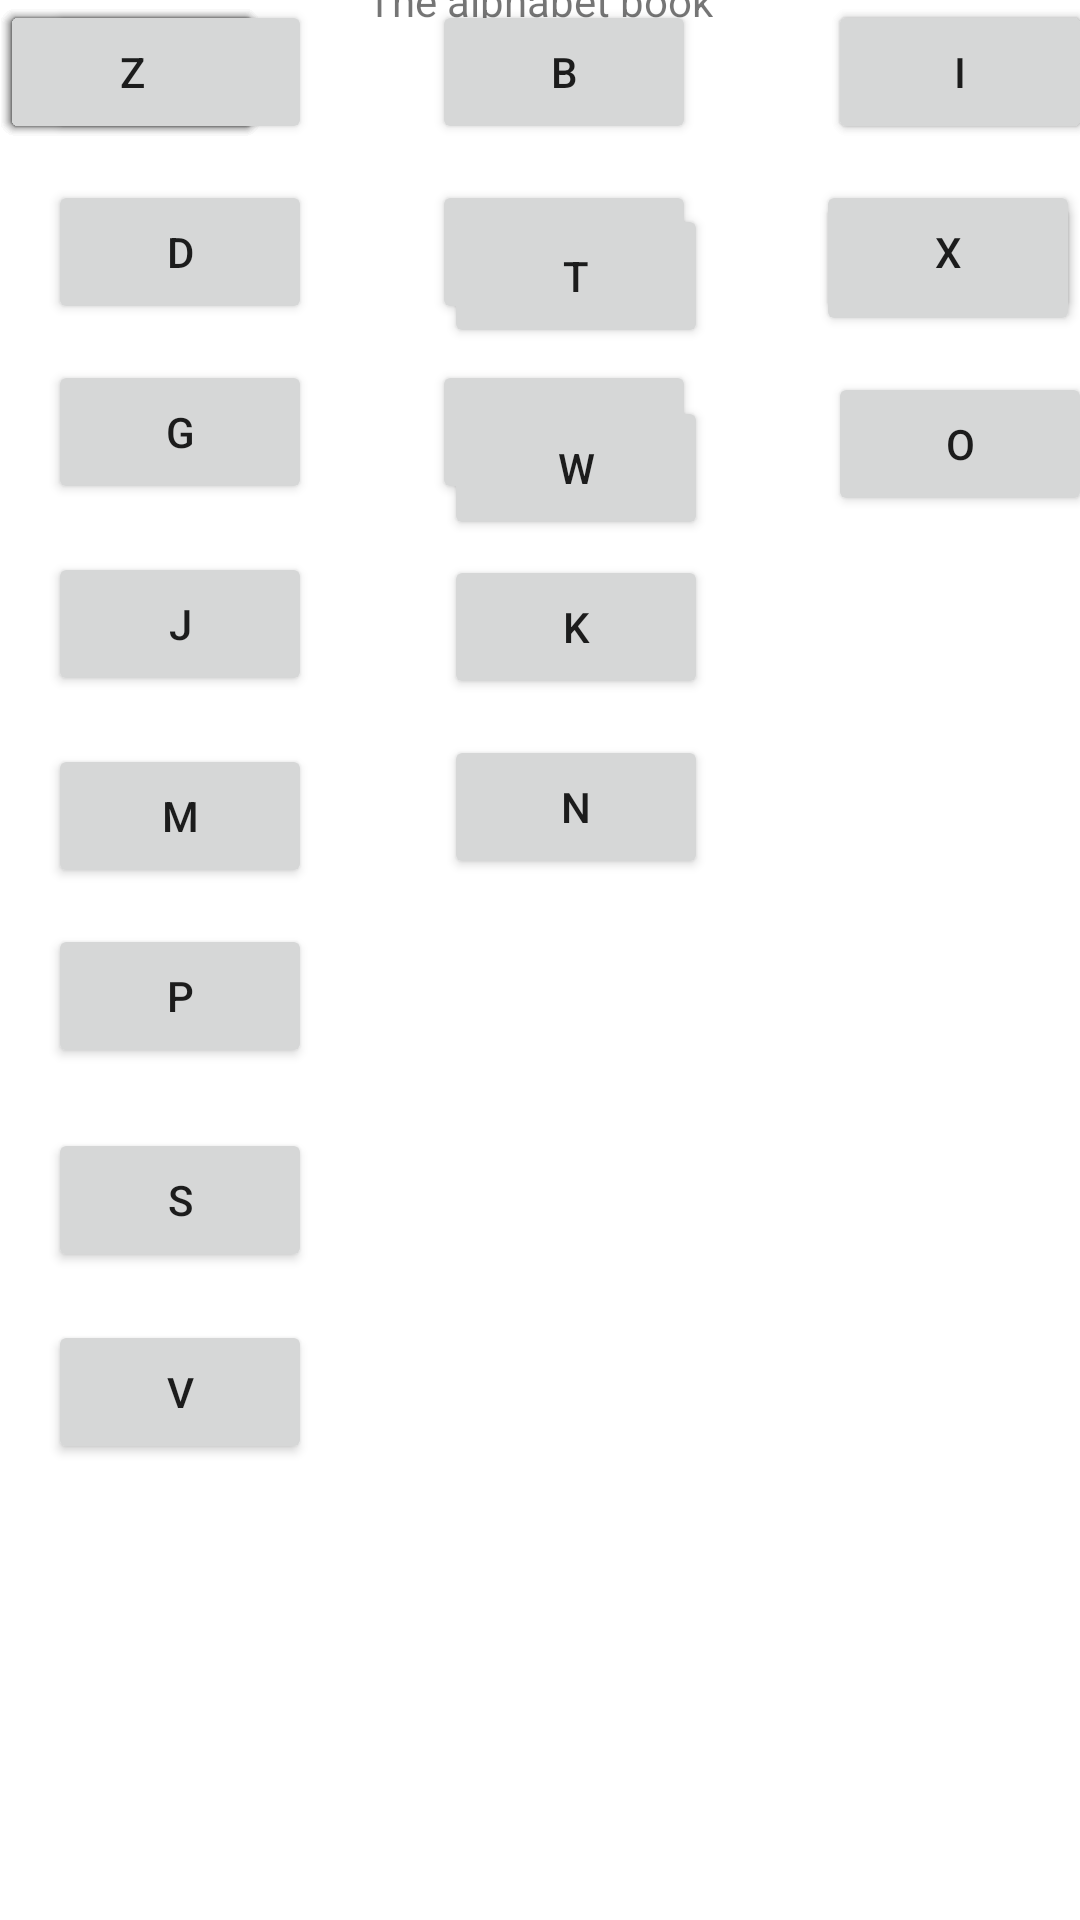

Here is an Android app screen rendered from its layout file. Give the layout XML and the strings, colors and styles it references.
<!-- AndroidManifest.xml: application theme Theme.MDD1 -->
<!-- res/layout/activity_main.xml -->
<?xml version="1.0" encoding="utf-8"?>
<androidx.constraintlayout.widget.ConstraintLayout xmlns:android="http://schemas.android.com/apk/res/android"
    xmlns:app="http://schemas.android.com/apk/res-auto"
    xmlns:tools="http://schemas.android.com/tools"
    android:layout_width="match_parent"
    android:layout_height="match_parent"
    tools:context=".MainActivity">


    <Button
        android:id="@+id/button1"
        android:layout_width="wrap_content"
        android:layout_height="wrap_content"
        android:layout_marginStart="16dp"
        android:text="A"
        app:layout_constraintStart_toStartOf="parent"
        tools:layout_editor_absoluteY="156dp" />

    <Button
        android:id="@+id/button2"
        android:layout_width="wrap_content"
        android:layout_height="wrap_content"

        android:layout_marginStart="40dp"
        android:text="B"
        app:layout_constraintStart_toEndOf="@+id/button1"
        tools:layout_editor_absoluteY="156dp" />

    <Button
        android:id="@+id/button3"
        android:layout_width="wrap_content"
        android:layout_height="wrap_content"
        android:text="C"
        tools:layout_editor_absoluteX="275dp"
        tools:layout_editor_absoluteY="156dp" />

    <Button
        android:id="@+id/button4"
        android:layout_width="wrap_content"
        android:layout_height="wrap_content"
        android:layout_marginStart="16dp"
        android:layout_marginTop="12dp"
        android:text="D"
        app:layout_constraintStart_toStartOf="parent"
        app:layout_constraintTop_toBottomOf="@+id/button1" />

    <Button
        android:id="@+id/button5"
        android:layout_width="wrap_content"
        android:layout_height="wrap_content"
        android:layout_marginStart="40dp"
        android:layout_marginTop="12dp"
        android:text="E"
        app:layout_constraintStart_toEndOf="@+id/button4"
        app:layout_constraintTop_toBottomOf="@+id/button2" />

    <Button
        android:id="@+id/button6"
        android:layout_width="wrap_content"
        android:layout_height="wrap_content"
        android:layout_marginStart="44dp"
        android:text="F"
        app:layout_constraintStart_toEndOf="@+id/button5"
        tools:layout_editor_absoluteY="216dp" />

    <Button
        android:id="@+id/button7"
        android:layout_width="wrap_content"
        android:layout_height="wrap_content"
        android:layout_marginStart="16dp"
        android:layout_marginTop="12dp"
        android:text="G"
        app:layout_constraintStart_toStartOf="parent"
        app:layout_constraintTop_toBottomOf="@+id/button4" />

    <Button
        android:id="@+id/button8"
        android:layout_width="wrap_content"
        android:layout_height="wrap_content"
        android:layout_marginStart="40dp"
        android:layout_marginTop="12dp"
        android:text="H"
        app:layout_constraintStart_toEndOf="@+id/button7"
        app:layout_constraintTop_toBottomOf="@+id/button5" />

    <Button
        android:id="@+id/button9"
        android:layout_width="wrap_content"
        android:layout_height="wrap_content"
        android:layout_marginStart="44dp"
        android:text="I"
        app:layout_constraintStart_toEndOf="@+id/button8"
        tools:layout_editor_absoluteY="276dp" />

    <Button
        android:id="@+id/button10"
        android:layout_width="wrap_content"
        android:layout_height="wrap_content"
        android:layout_marginStart="16dp"
        android:layout_marginTop="16dp"
        android:text="J"
        app:layout_constraintStart_toStartOf="parent"
        app:layout_constraintTop_toBottomOf="@+id/button7" />

    <Button
        android:id="@+id/button11"
        android:layout_width="wrap_content"
        android:layout_height="wrap_content"
        android:layout_marginStart="44dp"
        android:layout_marginTop="17dp"
        android:text="K"
        app:layout_constraintStart_toEndOf="@+id/button10"
        app:layout_constraintTop_toBottomOf="@+id/button8" />

    <Button
        android:id="@+id/button12"
        android:layout_width="wrap_content"
        android:layout_height="wrap_content"
        android:layout_marginStart="36dp"
        android:layout_marginTop="16dp"
        android:text="L"
        app:layout_constraintStart_toEndOf="@+id/button11"
        app:layout_constraintTop_toBottomOf="@+id/button9" />

    <Button
        android:id="@+id/button13"
        android:layout_width="wrap_content"
        android:layout_height="wrap_content"
        android:layout_marginStart="16dp"
        android:layout_marginTop="16dp"
        android:text="M"
        app:layout_constraintStart_toStartOf="parent"
        app:layout_constraintTop_toBottomOf="@+id/button10" />

    <Button
        android:id="@+id/button14"
        android:layout_width="wrap_content"
        android:layout_height="wrap_content"
        android:layout_marginStart="44dp"
        android:layout_marginTop="12dp"
        android:text="N"
        app:layout_constraintStart_toEndOf="@+id/button13"
        app:layout_constraintTop_toBottomOf="@+id/button11" />

    <Button
        android:id="@+id/button15"
        android:layout_width="wrap_content"
        android:layout_height="wrap_content"
        android:layout_marginStart="40dp"
        android:layout_marginTop="12dp"
        android:text="o"
        app:layout_constraintStart_toEndOf="@+id/button14"
        app:layout_constraintTop_toBottomOf="@+id/button12" />

    <Button
        android:id="@+id/button16"
        android:layout_width="wrap_content"
        android:layout_height="wrap_content"
        android:layout_marginStart="16dp"
        android:layout_marginTop="12dp"
        android:text="P"
        app:layout_constraintStart_toStartOf="parent"
        app:layout_constraintTop_toBottomOf="@+id/button13" />

    <Button
        android:id="@+id/button17"
        android:layout_width="wrap_content"
        android:layout_height="wrap_content"
        android:text="Q"
        tools:layout_editor_absoluteX="148dp"
        tools:layout_editor_absoluteY="468dp" />

    <Button
        android:id="@+id/button18"
        android:layout_width="wrap_content"
        android:layout_height="wrap_content"
        android:text="R"
        tools:layout_editor_absoluteX="276dp"
        tools:layout_editor_absoluteY="468dp" />

    <Button
        android:id="@+id/button19"
        android:layout_width="wrap_content"
        android:layout_height="wrap_content"
        android:layout_marginStart="16dp"
        android:layout_marginTop="20dp"
        android:text="S"
        app:layout_constraintStart_toStartOf="parent"
        app:layout_constraintTop_toBottomOf="@+id/button16" />

    <Button
        android:id="@+id/button20"
        android:layout_width="wrap_content"
        android:layout_height="wrap_content"
        android:layout_marginStart="44dp"
        android:layout_marginTop="20dp"
        android:text="T"
        app:layout_constraintStart_toEndOf="@+id/button19"
        app:layout_constraintTop_toBottomOf="@+id/button17" />

    <Button
        android:id="@+id/button21"
        android:layout_width="wrap_content"
        android:layout_height="wrap_content"
        android:text="U"
        tools:layout_editor_absoluteX="276dp"
        tools:layout_editor_absoluteY="537dp" />

    <Button
        android:id="@+id/button22"
        android:layout_width="wrap_content"
        android:layout_height="wrap_content"
        android:layout_marginStart="16dp"
        android:layout_marginTop="16dp"
        android:text="V"
        app:layout_constraintStart_toStartOf="parent"
        app:layout_constraintTop_toBottomOf="@+id/button19" />

    <Button
        android:id="@+id/button23"
        android:layout_width="wrap_content"
        android:layout_height="wrap_content"
        android:layout_marginStart="44dp"
        android:layout_marginTop="16dp"
        android:text="w"
        app:layout_constraintStart_toEndOf="@+id/button22"
        app:layout_constraintTop_toBottomOf="@+id/button20" />

    <Button
        android:id="@+id/button24"
        android:layout_width="wrap_content"
        android:layout_height="wrap_content"
        android:layout_marginStart="36dp"
        android:layout_marginTop="12dp"
        android:text="x"
        app:layout_constraintEnd_toEndOf="parent"
        app:layout_constraintHorizontal_bias="0.186"
        app:layout_constraintStart_toEndOf="@+id/button23"
        app:layout_constraintTop_toBottomOf="@+id/button21" />

    <Button
        android:id="@+id/button25"
        android:layout_width="wrap_content"
        android:layout_height="wrap_content"
        android:text="y"
        tools:layout_editor_absoluteX="83dp"
        tools:layout_editor_absoluteY="667dp" />

    <Button
        android:id="@+id/button26"
        android:layout_width="wrap_content"
        android:layout_height="wrap_content"
        android:text="z"
        tools:layout_editor_absoluteX="249dp"
        tools:layout_editor_absoluteY="667dp" />

    <TextView
        android:id="@+id/textView"
        android:layout_width="wrap_content"
        android:layout_height="wrap_content"
        android:text="The alphabet book"
        app:layout_constraintBottom_toTopOf="@+id/button2"
        app:layout_constraintEnd_toEndOf="parent"
        app:layout_constraintStart_toStartOf="parent"
        app:layout_constraintTop_toTopOf="parent" />


</androidx.constraintlayout.widget.ConstraintLayout>
<!-- resources referenced by this layout -->
<resources>
  <style name="Theme.MDD1" parent="Theme.MaterialComponents.DayNight.DarkActionBar">
          
          <item name="colorPrimary">@color/purple_500</item>
          <item name="colorPrimaryVariant">@color/purple_700</item>
          <item name="colorOnPrimary">@color/white</item>
          
          <item name="colorSecondary">@color/teal_200</item>
          <item name="colorSecondaryVariant">@color/teal_700</item>
          <item name="colorOnSecondary">@color/black</item>
          
          <item name="android:statusBarColor" tools:targetApi="l">?attr/colorPrimaryVariant</item>
          
      </style>
  <!-- not gathered from this repository: default colours our renderer supplied (Android Studio template values) -->
  <color name="purple_500">#FF6200EE</color>
  <color name="purple_700">#FF3700B3</color>
  <color name="teal_200">#FF03DAC5</color>
  <color name="teal_700">#FF018786</color>
  <color name="black">#FF000000</color>
  <color name="white">#FFFFFFFF</color>
</resources>
